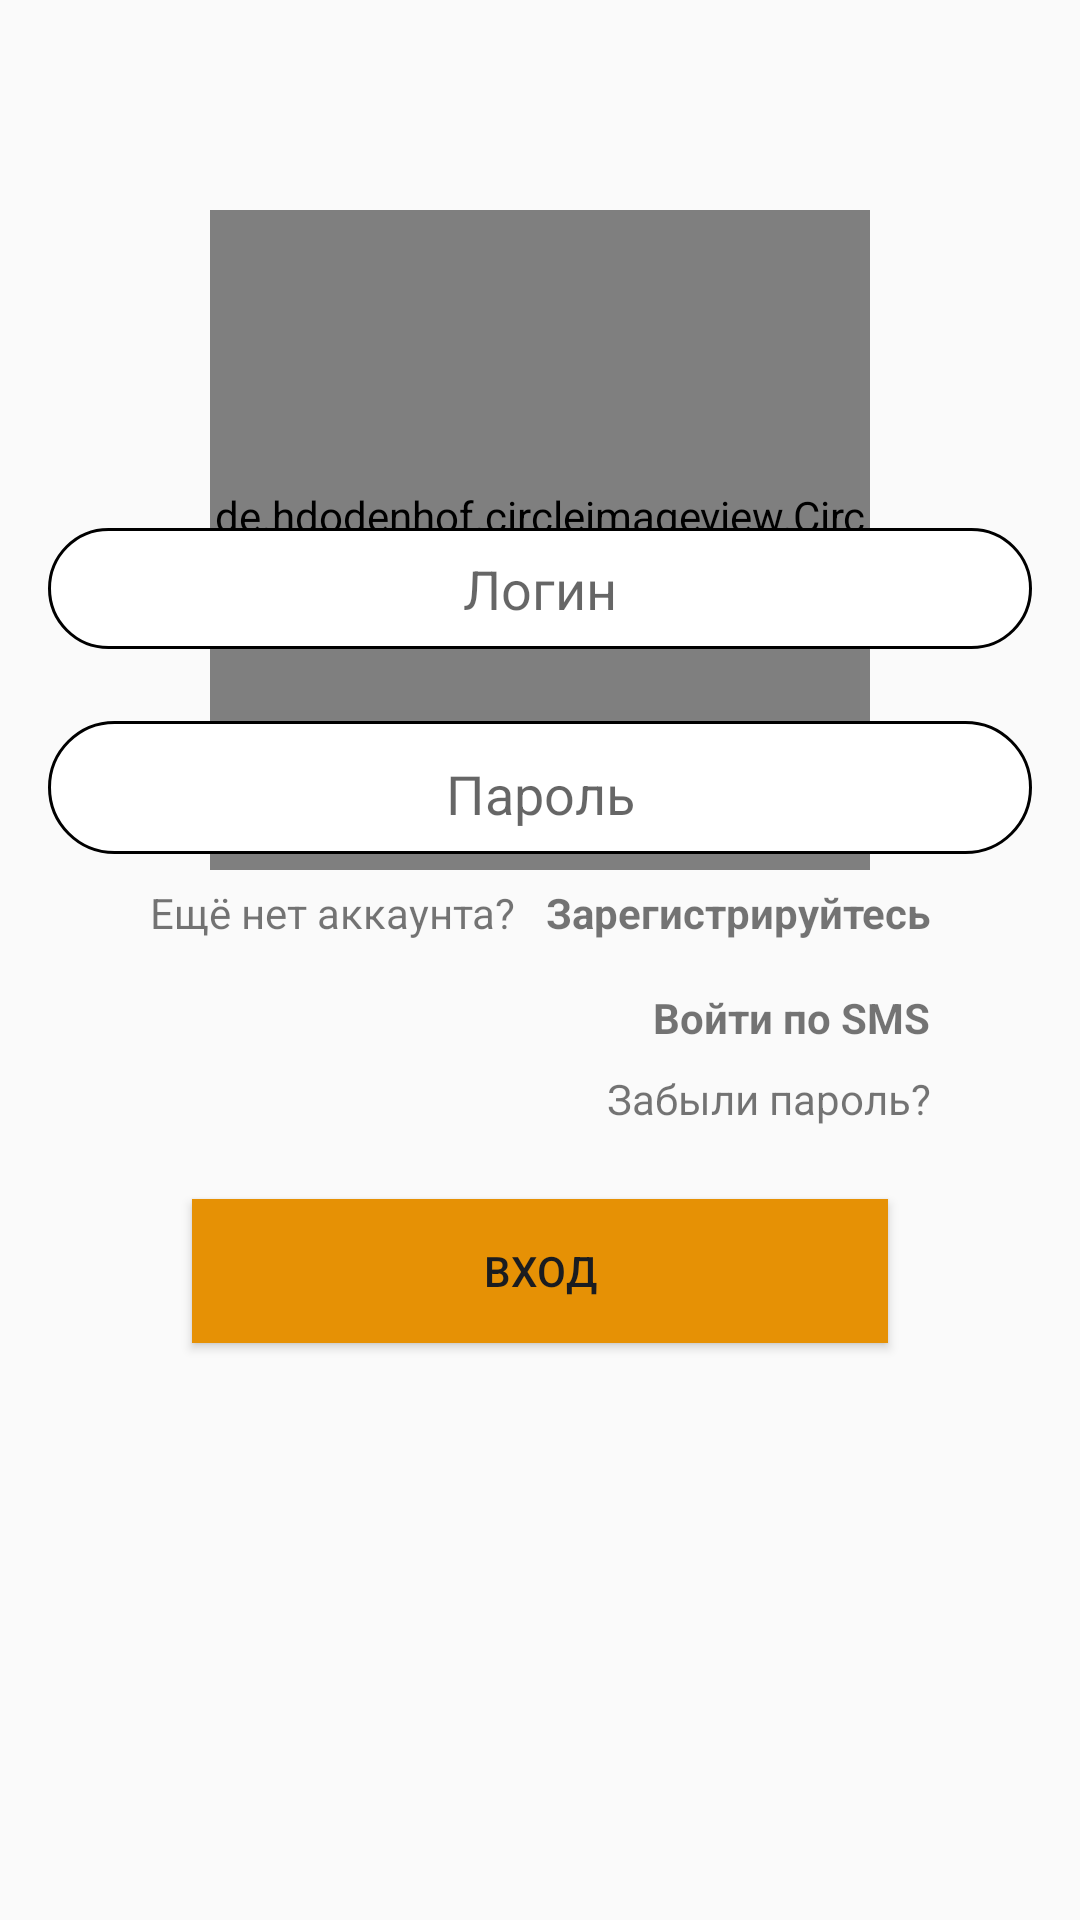

The Android layout XML behind this screen, and the referenced resources:
<!-- AndroidManifest.xml: application theme Theme.MyApplication -->
<!-- res/layout/login_layout.xml -->
<?xml version="1.0" encoding="utf-8"?>
<RelativeLayout xmlns:android="http://schemas.android.com/apk/res/android"
    android:layout_width="match_parent"
    android:layout_height="match_parent">
    <LinearLayout
        android:layout_marginBottom="50dp"
        android:layout_width="match_parent"
        android:layout_height="wrap_content"
        android:orientation="vertical">
        <de.hdodenhof.circleimageview.CircleImageView
            android:layout_width="220dp"
            android:layout_height="220dp"
            android:src="@mipmap/logo"
            android:layout_gravity="center"
            android:layout_marginTop="70dp" />
    </LinearLayout>
    <LinearLayout
        android:layout_marginBottom="32dp"
        android:gravity="center"
        android:layout_gravity="center"
        android:layout_width="match_parent"
        android:layout_height="match_parent"
        android:orientation="vertical">
        <EditText
            android:id="@+id/login"
            android:layout_marginTop="16dp"
            android:layout_gravity="center"
            android:gravity="center"
            android:paddingTop="8dp"
            android:paddingBottom="8dp"
            android:hint="Логин"
            android:background="@drawable/fon_for_auth"
            android:layout_width="match_parent"
            android:layout_height="wrap_content"
            android:layout_marginLeft="16dp"
            android:layout_marginRight="16dp"/>
        <EditText
            android:id="@+id/password"
            android:layout_gravity="center"
            android:layout_marginTop="24dp"
            android:gravity="center"
            android:paddingTop="12dp"
            android:paddingBottom="8dp"
            android:hint="Пароль"
            android:background="@drawable/fon_for_auth"
            android:layout_width="match_parent"
            android:layout_height="wrap_content"
            android:layout_marginLeft="16dp"
            android:layout_marginRight="16dp"/>

        <LinearLayout
            android:layout_width="match_parent"
            android:layout_height="wrap_content"
            android:layout_gravity="center"
            android:layout_marginLeft="50dp"
            android:layout_marginTop="10dp"
            android:layout_marginRight="50dp"
            android:orientation="horizontal">

            <TextView
                android:layout_width="wrap_content"
                android:layout_height="wrap_content"
                android:layout_gravity="left"
                android:layout_marginTop="8dp"
                android:gravity="left"
                android:text="Ещё нет аккаунта?" />

            <TextView
                android:id="@+id/regNowBtn"
                android:layout_width="match_parent"
                android:layout_height="wrap_content"
                android:layout_gravity="right"
                android:layout_marginTop="8dp"
                android:gravity="right|end"
                android:text="Зарегистрируйтесь"
                android:textStyle="bold" />
        </LinearLayout>


        <TextView
            android:id="@+id/loginSms"
            android:layout_width="wrap_content"
            android:layout_height="wrap_content"
            android:layout_gravity="end"
            android:layout_marginTop="8dp"
            android:layout_marginRight="50dp"
            android:gravity="end"
            android:text="Войти по SMS"
            android:textStyle="bold" />

        <TextView
            android:id="@+id/forgPass"
            android:layout_width="wrap_content"
            android:layout_height="wrap_content"
            android:layout_gravity="end|bottom"
            android:layout_marginTop="8dp"
            android:layout_marginRight="50dp"
            android:gravity="end|bottom"
            android:text="Забыли пароль?" />


        <androidx.appcompat.widget.AppCompatButton
            android:id="@+id/vhod_btn"
            android:layout_width="match_parent"
            android:layout_height="wrap_content"
            android:text="Вход"
            android:layout_marginLeft="64dp"
            android:layout_marginRight="64dp"
            android:layout_marginTop="24dp"
            android:textColor="#1a1c20"
            android:background="#e69105"/>

    </LinearLayout>
</RelativeLayout>
<!-- resources referenced by this layout -->
<resources>
  <!-- drawable fon_for_auth (drawable) -->
  <?xml version="1.0" encoding="utf-8"?>
  <shape xmlns:android="http://schemas.android.com/apk/res/android">
      <corners android:radius="25dp" />
      <solid android:color="@color/white"/>
      <stroke android:color="@color/black" android:width="1dp"/>
  </shape>
  <!-- mipmap logo: png bitmap (mipmap-hdpi, 3385 bytes) -->
  <style name="Theme.MyApplication" parent="Theme.AppCompat.Light.NoActionBar">
          
          <item name="colorPrimary">@color/purple_500</item>
          <item name="colorPrimaryVariant">@color/purple_700</item>
          <item name="colorOnPrimary">@color/white</item>
          
          <item name="colorSecondary">@color/teal_200</item>
          <item name="colorSecondaryVariant">@color/teal_700</item>
          <item name="colorOnSecondary">@color/black</item>
          
          <item name="android:statusBarColor">?attr/colorPrimaryVariant</item>
          
      </style>
  <color name="white">#FFFFFFFF</color>
  <color name="black">#FF000000</color>
  <color name="purple_500">#FF6200EE</color>
  <color name="purple_700">#FF3700B3</color>
  <color name="teal_200">#FF03DAC5</color>
  <color name="teal_700">#FF018786</color>
</resources>
